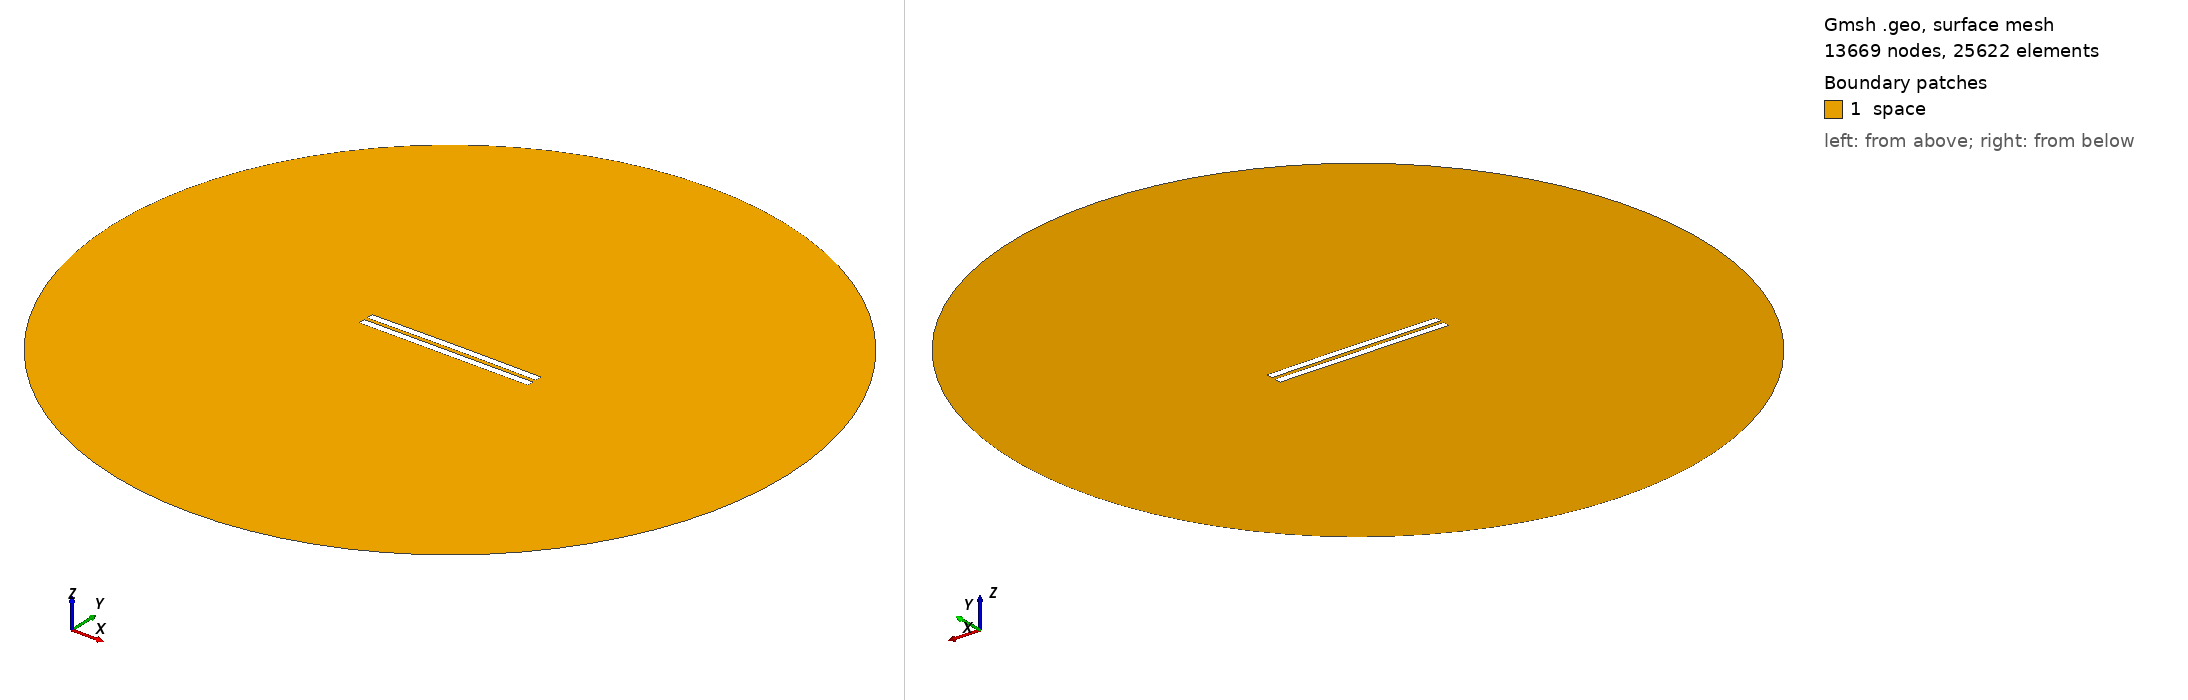

Gmsh geometry script, surface-meshed: 13669 nodes, 25622 surface elements. Boundary patches (legend numbers): 1 space. Left view from above one corner, right view from below the opposite corner. Legend entries are the model's physical surfaces. The drawing asked Gmsh for element sizes between 1% and 20% of the model's largest extent; the script's own settings can give other sizes.

=== 2488.geo (drawn) ===
//---------------------------------------
// Geometry kernel
//---------------------------------------

SetFactory("OpenCASCADE");



//---------------------------------------
// Parameters of the geometry
//---------------------------------------

// Overetch of the upper plate
overetch = 0.0;

// Distance between the plates
distance = 2.25;

// Discretization over the x axis (for the deformation)
nx = 50; 

// Length of the plate
L = 100 - overetch; 

// Number of modes
n = 4; 

// 1st mode coefficient
coeff(1) = 0.15;
beta(1) = 0.596864 * 3.1415926535 / L;

// 2nd mode coefficient
coeff(2) = 0.15;
beta(2) = 1.49418 * 3.1415926535 / L;

// 3rd mode coefficient
coeff(3) = 0.0;
beta(3) = 2.50025 * 3.1415926535 / L;

// 4th mode coefficient
coeff(4) = 0.0;
beta(4) = 3.49999 * 3.1415926535 / L;



//---------------------------------------
// Upper plate (deformed rectangle)
//---------------------------------------

// Coordiantes of the upper plate
xmin = -50;
xmax = 50 - overetch;

// Height of the upper plate
yheight = 4 - 2 * overetch;

// Indexes of the points
UpperID[] = {};
LowerID[] = {};
LeftID[] = {};
RightID[] = {};

// Point index
p = 1;

// Horizontal edges
For i In {1:nx}
    x = xmin + (i-1)*(xmax - xmin)/(nx-1);

    y_bottom = distance / 2 + overetch;
    For j In {1:n}
        C = (Cosh(beta(j)*L) + Cos(beta(j)*L)) / (Sinh(beta(j)*L) + Sin(beta(j)*L));
        y_bottom  = y_bottom + coeff(j) * (Cosh(beta(j)*(x+50)) - Cos(beta(j)*(x+50)) - C * (Sinh(beta(j)*(x+50)) - Sin(beta(j)*(x+50))));
    EndFor

    y_top = y_bottom + yheight;

    Point(p) = {x, y_top, 0, 1.0};
    UpperID[i] = p;
    p = p + 1;

    Point(p) = {x, y_bottom, 0, 1.0};
    LowerID[i] = p;
    p = p + 1;
EndFor

// Create point lists
UpperPts[] = {}; LowerPts[] = {};
For i In {1:nx}
  UpperPts[] += {UpperID[i]};
  LowerPts[] += {LowerID[i]};
EndFor

// Build splines
Spline(1) = {UpperPts[]};
Spline(2) = {LowerPts[]};
Line(3) = {LowerPts[nx-1], UpperPts[nx-1]};
Line(4) = {LowerPts[0], UpperPts[0]};

// Build the plane surface
Curve Loop(1) = {2, 3, -1, -4};
Plane Surface(1) = {1};



//---------------------------------------
// Lower plate (rectangle)
//---------------------------------------

// Vertices
Point(1001) = {-50, -1, 0, 1.0};
Point(1002) = { 50, -1, 0, 1.0};
Point(1003) = { 50,  -5, 0, 1.0};
Point(1004) = {-50,  -5, 0, 1.0};

// Edges
Line(5) = {1001, 1002};
Line(6) = {1002, 1003};
Line(7) = {1003, 1004};
Line(8) = {1004, 1001};

// Plane surface
Line Loop(2) = {5, 6, 7, 8};
Plane Surface(2) = {2}; 



//---------------------------------------
// Outer (fictious) boundary
//---------------------------------------

// Points
Point(1005) = {0, 0, 0};       // Center
Point(1006) = {200, 0, 0};     // Start point
Point(1007) = {0, 200, 0};     // 90 degrees
Point(1008) = {-200, 0, 0};    // 180 degrees
Point(1009) = {0, -200, 0};    // 270 degrees

// Circle arcs (each needs start, center, end)
Circle(9) = {1006, 1005, 1007};
Circle(10) = {1007, 1005, 1008};
Circle(11) = {1008, 1005, 1009};
Circle(12) = {1009, 1005, 1006};

// Plane surface for the entire domain
Curve Loop(3) = {9, 10, 11, 12};
Surface(3) = {3};

// Subtract the plates from the whole domain to obtain the actual domain where we want to solve the equations
BooleanDifference{ Surface{3}; Delete; }{ Surface{1}; Surface{2}; Delete; }




//---------------------------------------
// Transfinite Lines/Curves
//---------------------------------------

// Set the number of points on the boundaries
r = 7;

// Plates
Transfinite Curve {1, 2} = 50*r Using Progression 1;
Transfinite Curve {3, 4} = 2*r Using Progression 1;
Transfinite Line {5, 7} = 50*r Using Progression 1;
Transfinite Line {6, 8} = 2*r Using Progression 1;

// Outer boundary
Transfinite Line {9, 10, 11, 12} = 20 Using Progression 1;



//---------------------------------------
// Physical groups
//---------------------------------------                

// Physical curves (boundaries)
Physical Line("force_segment", 10) = {2};
Physical Line("upper_plate", 11) = {1, 3, 4};
Physical Line("lower_plate", 12) = {5, 6, 7, 8};
Physical Line("boundary", 20) = {9, 10, 11, 12};

// Physical Surfaces
Physical Surface("space", 30) = {3};



//---------------------------------------
// 6. Generate the Mesh
//---------------------------------------

// 2D mesh generation
Mesh 2;
